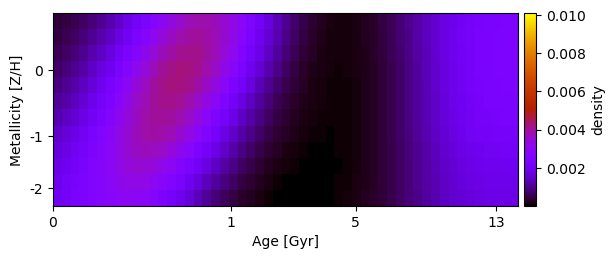

The data file committed next to this chart (first rows):
3.627209515414216894e-04, 4.405901982583969854e-04, 5.421007724565429613e-04, 6.693869052266602365e-04, 8.238922327733801121e-04, 1.006521751964276241e-03, 1.217336782136455714e-03, 1.488032983250804370e-03, 1.786202853555950501e-03, 2.104332479062535292e-03, 2.433214201826254877e-03, 2.761228939475350065e-03, 3.073995172826569835e-03, 3.355755397968425771e-03, 3.589942988743519831e-03, 3.758086859752382027e-03, 3.845662890787347656e-03, 3.843579555142730576e-03, 3.745474590092170378e-03, 3.551941412849317532e-03, 3.272778735922441534e-03, 2.926086998156018828e-03, 2.535153581266924843e-03, 2.126240623993551002e-03
4.530834029485455278e-04, 5.429561014133092115e-04, 6.641216178093498415e-04, 8.167795590889159046e-04, 1.000731439034548663e-03, 1.215324314443565201e-03, 1.458731301781388294e-03, 1.763985952155100023e-03, 2.091114502231469774e-03, 2.431054166528640471e-03, 2.771662966608778519e-03, 3.099135360250857181e-03, 3.398134338825647797e-03, 3.652920796769933490e-03, 3.848158493197543530e-03, 3.968165880847191254e-03, 4.001466658487520117e-03, 3.941107019945639875e-03, 3.785735788987353023e-03, 3.540971623923142714e-03, 3.219366923124599746e-03, 2.839728013934984807e-03, 2.426714552654737032e-03, 2.006865230818580433e-03
5.711593858086488201e-04, 6.726466112013666961e-04, 8.135683731187481112e-04, 9.921832968548631709e-04, 1.206564647574635656e-03, 1.454023900788929810e-03, 1.730475909504396474e-03, 2.070247320363486493e-03, 2.425816591081673100e-03, 2.784793829547196377e-03, 3.132163606950620714e-03, 3.451763929984445409e-03, 3.727016405896664032e-03, 3.942487268382165178e-03, 4.084946626265743147e-03, 4.142302390212335150e-03, 4.107048297453833562e-03, 3.976997451847335933e-03, 3.756555806024348357e-03, 3.456281339445096013e-03, 3.091714268595177964e-03, 2.682245095564508332e-03, 2.253323987939152145e-03, 1.831700639642394731e-03
7.101366144719185435e-04, 8.232173964553663684e-04, 9.829385478041033353e-04, 1.185853934003364401e-03, 1.428141004738013326e-03, 1.704887549365457838e-03, 2.009388752543097255e-03, 2.377428541013176973e-03, 2.753046615795587578e-03, 3.120278711580913317e-03, 3.461123533887138035e-03, 3.757246370265920465e-03, 3.991801196938043680e-03, 4.151073739774788218e-03, 4.225182690620159220e-03, 4.206649885140365322e-03, 4.093601444704269600e-03, 3.889850402449836295e-03, 3.605125182906934213e-03, 3.254399711964486332e-03, 2.856029797801923863e-03, 2.430695964115330183e-03, 2.003296178937936413e-03, 1.598298182110019505e-03
8.720116781372997967e-04, 9.963823865813982699e-04, 1.172658411293777281e-03, 1.395494753726195551e-03, 1.659093504026532689e-03, 1.956332503649305284e-03, 2.277941363904231742e-03, 2.660919229880889803e-03, 3.040852734822564046e-03, 3.398193027362486282e-03, 3.712189373747096059e-03, 3.963803689565276525e-03, 4.138334361798861293e-03, 4.225644252862009731e-03, 4.220377555762841112e-03, 4.120701726835469467e-03, 3.930467670709692635e-03, 3.659374584526917280e-03, 3.322211997176420691e-03, 2.937343538381546187e-03, 2.525163882915534060e-03, 2.106539961327999564e-03, 1.703112609552782713e-03, 1.334745188492515678e-03
1.053915302308259042e-03, 1.189262034970580860e-03, 1.377309407560208410e-03, 1.611105186201411757e-03, 1.883317198431898104e-03, 2.185265914170334955e-03, 2.505676556473623341e-03, 2.882068744131688343e-03, 3.242895194582312915e-03, 3.566048507045472063e-03, 3.829739041212373331e-03, 4.017211628404446233e-03, 4.117573993878814557e-03, 4.125485374643501901e-03, 4.040872703994302997e-03, 3.867433838223752543e-03, 3.614321920751655242e-03, 3.296041681594900300e-03, 2.930980598875199128e-03, 2.539113762586562434e-03, 2.140285254208399140e-03, 1.753251360068861821e-03, 1.395003892662206868e-03, 1.078722072787385335e-03
1.241020451439823905e-03, 1.388819897866955602e-03, 1.584192203440506303e-03, 1.821517969135673116e-03, 2.093616930923363102e-03, 2.390800950144630725e-03, 2.700132412735381515e-03, 3.059027367663596370e-03, 3.389505908732827390e-03, 3.667849487122367986e-03, 3.874188017646830809e-03, 3.995355613013714356e-03, 4.024660120469733364e-03, 3.961407219525715437e-03, 3.810217693786518110e-03, 3.579682948192170443e-03, 3.283556053759213202e-03, 2.939664597022269548e-03, 2.567205196173594217e-03, 2.185517215220614002e-03, 1.812581330163009520e-03, 1.463957309479720168e-03, 1.151656749525554286e-03, 8.828872329635763325e-04
1.470492714009370618e-03, 1.627356712280090753e-03, 1.824380444830399090e-03, 2.058323031653791924e-03, 2.322314464020534906e-03, 2.605745572600024276e-03, 2.894224213088230149e-03, 3.223502609651385849e-03, 3.511943758305585001e-03, 3.735637932123774853e-03, 3.877260041042831021e-03, 3.927667322585567770e-03, 3.884573367378266369e-03, 3.752144000992654101e-03, 3.539770138344205258e-03, 3.260311506020662983e-03, 2.931106244682793720e-03, 2.571486933520673521e-03, 2.200456059170586773e-03, 1.835788562151146035e-03, 1.492914105314418344e-03, 1.183706372498336944e-03, 9.152259903667792334e-04, 6.893482826943171746e-04
1.681375526858563865e-03, 1.837938477271530788e-03, 2.025711128936727966e-03, 2.243534083022619748e-03, 2.484791056340108877e-03, 2.738517956664308743e-03, 2.989674233094521440e-03, 3.270592646937961218e-03, 3.500590129698124241e-03, 3.658041727292333026e-03, 3.729336790227857738e-03, 3.709449007924741672e-03, 3.600727633231427111e-03, 3.411843636489889781e-03, 3.156126026085129266e-03, 2.849398107224439779e-03, 2.510114305826336399e-03, 2.156975180334089019e-03, 1.807248704051279097e-03, 1.475871042395858652e-03, 1.174701295263739457e-03, 9.113012248496889928e-04, 6.880287268069432225e-04, 5.045162754203397389e-04
1.845771344468805433e-03, 1.994589257529992728e-03, 2.167757743783741385e-03, 2.363862226094730172e-03, 2.576136815720233252e-03, 2.793313686636811170e-03, 3.000115951695833064e-03, 3.224500828388432438e-03, 3.390610973556777361e-03, 3.480563576587045356e-03, 3.484638505063910371e-03, 3.401979918489024708e-03, 3.239186542478185438e-03, 3.008608112249227997e-03, 2.726083311744355829e-03, 2.409117723008561123e-03, 2.076429812241788013e-03, 1.744855193125325861e-03, 1.428500326940887639e-03, 1.138672570661092244e-03, 8.831611553114229393e-04, 6.654504229533212854e-04, 4.856975370891088053e-04, 3.421414601934543776e-04
1.961528774545664294e-03, 2.097869173489733466e-03, 2.254864310189235062e-03, 2.428673458981195181e-03, 2.611618400709793918e-03, 2.792163520901471113e-03, 2.955339413758165286e-03, 3.124829296054017214e-03, 3.231093909124819249e-03, 3.259896699170507922e-03, 3.205472584783800819e-03, 3.070924116723301213e-03, 2.866480168171862530e-03, 2.607335791203035935e-03, 2.311010116589100414e-03, 1.995714614174902771e-03, 1.679641648704230253e-03, 1.377140434352607055e-03, 1.098729620257302662e-03, 8.515371630803466197e-04, 6.398121821598263051e-04, 4.645450833823129002e-04, 3.243435409167628189e-04, 2.163302457259508012e-04
2.046958465703551874e-03, 2.169042885433922728e-03, 2.309463357563023341e-03, 2.461104081845983966e-03, 2.615027049785586047e-03, 2.759627547988916137e-03, 2.880813222029596395e-03, 2.998971634412625747e-03, 3.051162478406354954e-03, 3.027018000672946751e-03, 2.924582566303276197e-03, 2.750109249361447003e-03, 2.516481435525694602e-03, 2.240383390605413770e-03, 1.939862077113546114e-03, 1.633526044199218015e-03, 1.338846442051444150e-03, 1.067044937016108216e-03, 8.256346392150378920e-04, 6.187852971717216436e-04, 4.477093665888780879e-04, 3.111105427249313696e-04, 2.061506032606188912e-04, 1.288956868101709017e-04
